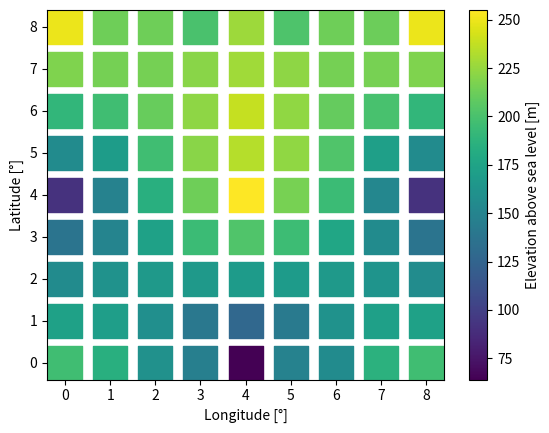
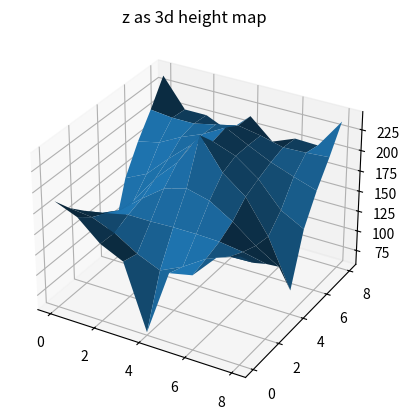

Source code (Python) for these figures, in order:
import numpy as np

[x,y]=np.meshgrid(np.linspace(0,8,num=9),np.linspace(0,8,num=9));
print(x)
z = np.array([
[187,	176,	152,	139,	61,	  142,	148,	177,	187],
[165,	162,	151,	134,	122,	135,	153,	164,	165],
[148,	153,	159,	159,	160,	160,	159,	155,	149],
[131,	143,	165,	185,	193,	186,	169,	148,	131],
[87,	141,	176,	203,	243,	206,	185,	145,	87],
[148,	161,	187,	211,	223,	213,	193,	163,	148],
[181,	187,	201,	212,	227,	213,	200,	190,	181],
[208,	205,	205,	211,	217,	212,	205,	206,	208],
[238,	203,	203,	191,	216,	192,	203,	202,	238]
])

x_flat = np.matrix.flatten(x); #Gridded longitude
y_flat = np.matrix.flatten(y); #Gridded latitude
z_flat = np.matrix.flatten(z)/np.max(z) * 255; #Gridded elevation

import matplotlib.pyplot as plt
plt.scatter(x_flat,y_flat,600,z_flat, marker="s")
plt.colorbar(label='Elevation above sea level [m]')
plt.xlabel('Longitude [°]')
plt.ylabel('Latitude [°]')

plt.show() 



# show hight map in 3d
fig = plt.figure()
ax = fig.add_subplot(111, projection='3d')
ax.plot_surface(x, y, z)
plt.title('z as 3d height map')
plt.show()
